Run: headless pygame with SDL's dummy video driver; simulated clock (each Clock.tick advances the game by its frame time, no real sleeping); random seed 0; keys injected as events and as key.get_pressed() state; no mouse input.
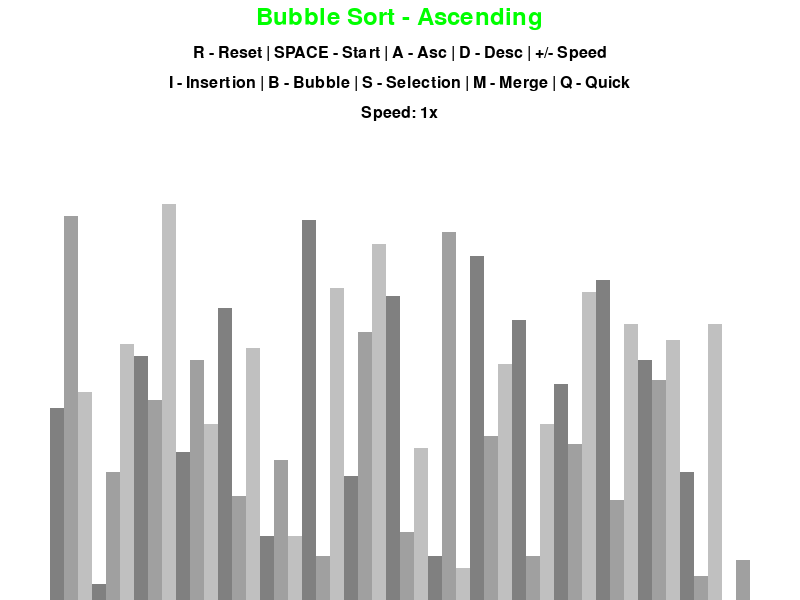
Frame 1 of 4 · flips 1–60 · no input
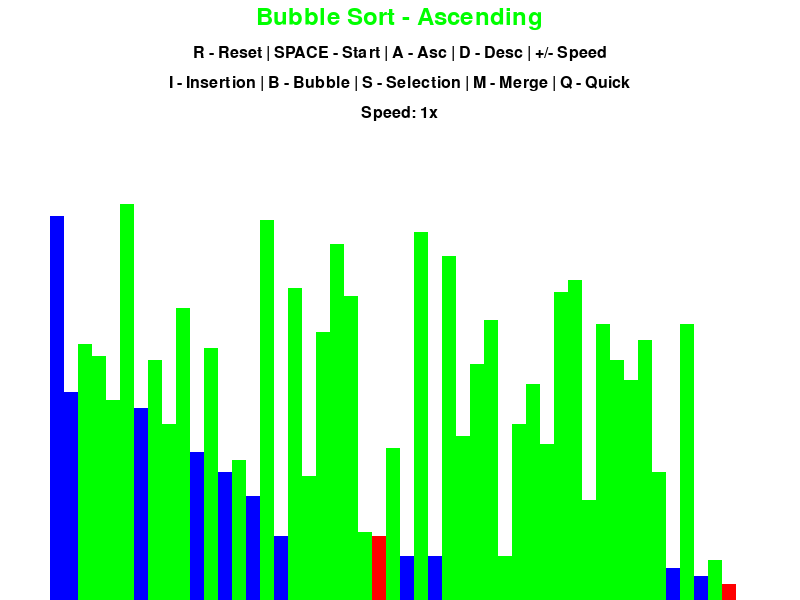
Frame 2 of 4 · flips 61–180 · tapped SPACE, RETURN · held RIGHT (→), D
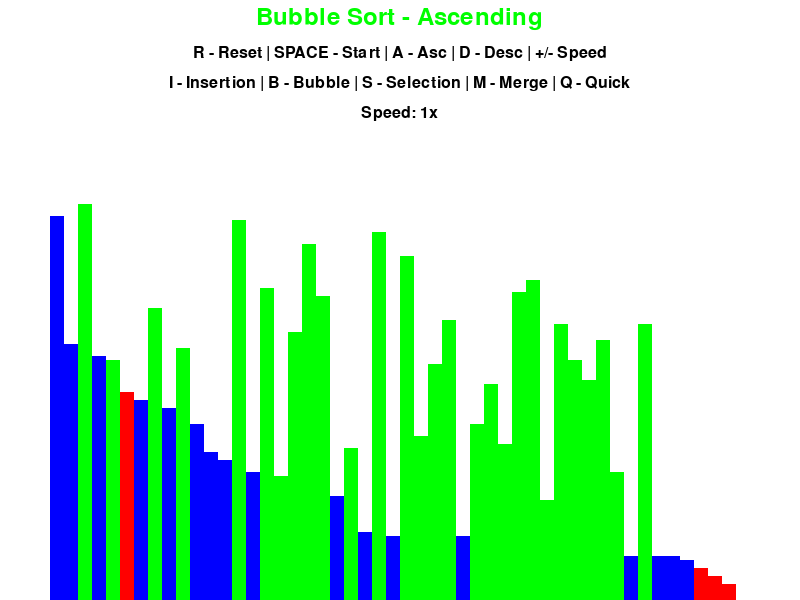
Frame 3 of 4 · flips 181–300 · held DOWN (↓), S
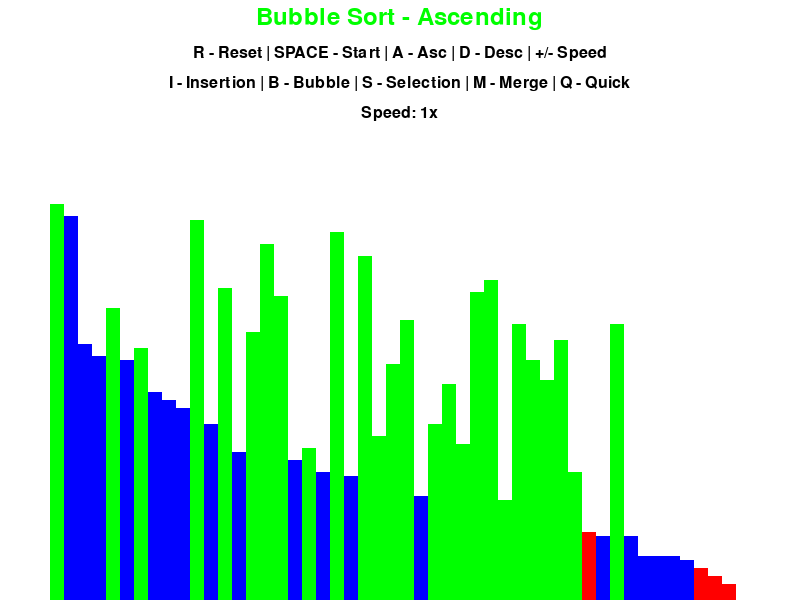
Frame 4 of 4 · flips 301–420 · held LEFT (←), A, UP (↑), W

The pygame program that drew these frames:

import pygame
import random
import math

pygame.init()


class DrawInformation:
    # Basic color constants (RGB tuples)
    BLACK = 0, 0, 0
    WHITE = 255, 255, 255
    GREEN = 0, 255, 0
    RED = 255, 0, 0
    BLUE = 0, 0, 255
    BACKGROUND_COLOR = WHITE

    # Shades of gray used to alternate bar colors so adjacent bars
    # are visually distinguishable when not actively highlighted.
    GRADIENTS = [
        (128, 128, 128),
        (160, 160, 160),
        (192, 192, 192)
    ]

    # Fonts used for the title/header text and the smaller instructional text
    FONT = pygame.font.SysFont('comicsans', 24)
    LARGE_FONT = pygame.font.SysFont('comicsans', 36)

    # Padding reserved on the sides (for bar margins) and at the top
    # (for the title/instructions text) of the window
    SIDE_PAD = 100
    TOP_PAD = 150

    def __init__(self, width, height, lst):
        self.width = width
        self.height = height

        # Create the actual pygame window surface
        self.window = pygame.display.set_mode((width, height))
        pygame.display.set_caption("Sorting Algorithm Visualization")
        self.set_list(lst)

    def set_list(self, lst):
        self.lst = lst
        self.min_val = min(lst)
        self.max_val = max(lst)

        # Width of each bar so that all bars + side padding fit the window width
        self.block_width = round((self.width - self.SIDE_PAD) / len(lst))

        # Height "per unit value" so the tallest bar fits within the
        # vertical space available below the header/top padding
        self.block_height = math.floor((self.height - self.TOP_PAD) / (self.max_val - self.min_val + 1))

        # X coordinate where the first bar starts (centers the bars horizontally)
        self.start_x = self.SIDE_PAD // 2

    def bar_rect(self, index):
        x = self.start_x + index * self.block_width
        return pygame.Rect(x, self.TOP_PAD, self.block_width, self.height - self.TOP_PAD)


def draw(draw_info, algo_name, ascending, speed):
    draw_info.window.fill(draw_info.BACKGROUND_COLOR)

    # Title showing current algorithm and sort direction
    title = draw_info.LARGE_FONT.render(
        f"{algo_name} - {'Ascending' if ascending else 'Descending'}", 1, draw_info.GREEN)
    draw_info.window.blit(title, (draw_info.width / 2 - title.get_width() / 2, 5))

    # Line 1 of on-screen instructions (general controls)
    controls = draw_info.FONT.render(
        "R - Reset | SPACE - Start | A - Asc | D - Desc | +/- Speed", 1, draw_info.BLACK)
    draw_info.window.blit(controls, (draw_info.width / 2 - controls.get_width() / 2, 45))

    # Line 2 of on-screen instructions (algorithm hotkeys)
    sorting = draw_info.FONT.render(
        "I - Insertion | B - Bubble | S - Selection | M - Merge | Q - Quick", 1, draw_info.BLACK)
    draw_info.window.blit(sorting, (draw_info.width / 2 - sorting.get_width() / 2, 75))

    # Current playback speed multiplier
    speed_text = draw_info.FONT.render(f"Speed: {speed}x", 1, draw_info.BLACK)
    draw_info.window.blit(speed_text, (draw_info.width / 2 - speed_text.get_width() / 2, 105))

    draw_list(draw_info)
    pygame.display.update()


def draw_list(draw_info, color_positions=None, clear_bg=False):
    lst = draw_info.lst
    color_positions = color_positions or {}

    # If we're doing a partial/incremental redraw, only touch the indices
    # that changed; otherwise redraw every bar in the list.
    indices_to_draw = color_positions.keys() if (clear_bg and color_positions) else range(len(lst))

    dirty_rects = []  # regions that changed, used for a partial screen update

    for i in indices_to_draw:
        val = lst[i]
        x = draw_info.start_x + i * draw_info.block_width
        # y position of the top of the bar: taller values (relative to min_val)
        # push the top of the bar further up (smaller y)
        y = draw_info.height - (val - draw_info.min_val) * draw_info.block_height

        if clear_bg:
            # Erase the old bar in this column before drawing the new one
            rect = draw_info.bar_rect(i)
            pygame.draw.rect(draw_info.window, draw_info.BACKGROUND_COLOR, rect)
            dirty_rects.append(rect)

        # Use the highlight color if this index was passed in, otherwise
        # fall back to the alternating gray gradient based on index
        color = color_positions.get(i, draw_info.GRADIENTS[i % 3])
        pygame.draw.rect(draw_info.window, color, (x, y, draw_info.block_width, draw_info.height))

    if clear_bg:
        # Only update the changed regions of the screen (faster than a full redraw)
        pygame.display.update(dirty_rects)


def generate_starting_list(n, min_val, max_val):
    return [random.randint(min_val, max_val) for _ in range(n)]


def bubble_sort(draw_info, ascending=True):
    lst = draw_info.lst

    for i in range(len(lst) - 1):
        for j in range(len(lst) - 1 - i):
            num1 = lst[j]
            num2 = lst[j + 1]

            if (num1 > num2 and ascending) or (num1 < num2 and not ascending):
                # Out of order: swap and highlight the swapped pair
                lst[j], lst[j + 1] = lst[j + 1], lst[j]
                draw_list(draw_info, {j: draw_info.GREEN, j + 1: draw_info.RED}, True)
                yield True
            else:
                # Already in order: just highlight the pair being compared
                draw_list(draw_info, {j: draw_info.BLUE, j + 1: draw_info.BLUE}, True)
                yield True

    return lst


def insertion_sort(draw_info, ascending=True):
    lst = draw_info.lst

    for i in range(1, len(lst)):
        current = lst[i]

        while True:
            # Determine whether the previous element is out of order
            # relative to `current`, for the chosen sort direction
            ascending_sort = i > 0 and lst[i - 1] > current and ascending
            descending_sort = i > 0 and lst[i - 1] < current and not ascending

            if not ascending_sort and not descending_sort:
                # `current` is now in its correct position
                break

            # Shift the previous element right and move current left one slot
            lst[i] = lst[i - 1]
            i = i - 1
            lst[i] = current
            draw_list(draw_info, {i - 1: draw_info.GREEN, i: draw_info.RED}, True)
            yield True

    return lst


def selection_sort(draw_info, ascending=True):
    lst = draw_info.lst
    n = len(lst)

    for i in range(n):
        target_idx = i
        for j in range(i + 1, n):
            # Highlight the current best candidate (red) vs the element
            # being compared against it (blue)
            draw_list(draw_info, {target_idx: draw_info.RED, j: draw_info.BLUE}, True)
            yield True

            if (lst[j] < lst[target_idx] and ascending) or (lst[j] > lst[target_idx] and not ascending):
                target_idx = j

        if target_idx != i:
            # Place the found min/max at position i
            lst[i], lst[target_idx] = lst[target_idx], lst[i]
            draw_list(draw_info, {i: draw_info.GREEN, target_idx: draw_info.GREEN}, True)
            yield True

    return lst


def merge_sort(draw_info, ascending=True):
    lst = draw_info.lst

    def merge(lo, mid, hi):
        # Copy out the two halves to merge back together in place
        left = lst[lo:mid + 1]
        right = lst[mid + 1:hi + 1]
        i = j = 0
        k = lo

        # Merge while both halves still have elements left
        while i < len(left) and j < len(right):
            take_left = (left[i] <= right[j]) if ascending else (left[i] >= right[j])
            lst[k] = left[i] if take_left else right[j]
            if take_left:
                i += 1
            else:
                j += 1
            draw_list(draw_info, {k: draw_info.GREEN}, True)
            yield True
            k += 1

        # Drain any remaining elements from the left half
        while i < len(left):
            lst[k] = left[i]
            draw_list(draw_info, {k: draw_info.GREEN}, True)
            yield True
            i += 1
            k += 1

        # Drain any remaining elements from the right half
        while j < len(right):
            lst[k] = right[j]
            draw_list(draw_info, {k: draw_info.GREEN}, True)
            yield True
            j += 1
            k += 1

    def sort(lo, hi):
        # Base case: a single element (or empty range) is already sorted
        if lo >= hi:
            return
        mid = (lo + hi) // 2
        yield from sort(lo, mid)
        yield from sort(mid + 1, hi)
        yield from merge(lo, mid, hi)

    yield from sort(0, len(lst) - 1)
    return lst


def quick_sort(draw_info, ascending=True):
    lst = draw_info.lst

    def partition(lo, hi):
        pivot = lst[hi]
        i = lo - 1  # index of the last element known to be <= pivot (for ascending)

        for j in range(lo, hi):
            # Highlight the element being compared (blue) against the pivot (red)
            draw_list(draw_info, {j: draw_info.BLUE, hi: draw_info.RED}, True)
            yield True

            if (lst[j] <= pivot and ascending) or (lst[j] >= pivot and not ascending):
                i += 1
                lst[i], lst[j] = lst[j], lst[i]
                draw_list(draw_info, {i: draw_info.GREEN, j: draw_info.GREEN}, True)
                yield True

        # Move the pivot into its final sorted position
        lst[i + 1], lst[hi] = lst[hi], lst[i + 1]
        draw_list(draw_info, {i + 1: draw_info.GREEN, hi: draw_info.GREEN}, True)
        yield True
        # Stash the pivot's final index on the function object so `sort()`
        # can retrieve it after the generator finishes (since generators
        # can't easily "return" a value through `yield from`)
        partition.result = i + 1

    def sort(lo, hi):
        if lo < hi:
            yield from partition(lo, hi)
            p = partition.result
            yield from sort(lo, p - 1)
            yield from sort(p + 1, hi)

    yield from sort(0, len(lst) - 1)
    return lst


# Maps keyboard keys to (algorithm function, display name) pairs,
# used to switch the active sorting algorithm from a keypress.
ALGORITHMS = {
    pygame.K_b: (bubble_sort, "Bubble Sort"),
    pygame.K_i: (insertion_sort, "Insertion Sort"),
    pygame.K_s: (selection_sort, "Selection Sort"),
    pygame.K_m: (merge_sort, "Merge Sort"),
    pygame.K_q: (quick_sort, "Quick Sort"),
}


def main():
    run = True
    clock = pygame.time.Clock()

    # Configuration for the random list to visualize
    n = 50
    min_val = 0
    max_val = 100

    lst = generate_starting_list(n, min_val, max_val)
    draw_info = DrawInformation(800, 600, lst)
    sorting = False
    ascending = True

    # Currently selected algorithm (defaults to bubble sort) and its
    # active generator instance (created when sorting starts)
    sorting_algorithm, sorting_algo_name = bubble_sort, "Bubble Sort"
    sorting_algorithm_generator = None

    # Playback speed: number of generator steps advanced per frame
    speed = 1
    MIN_SPEED, MAX_SPEED = 1, 10

    while run:
        clock.tick(60)  # cap the loop at 60 FPS

        if sorting:
            try:
                # Advance the sorting generator by `speed` steps this frame
                for _ in range(speed):
                    next(sorting_algorithm_generator)
            except StopIteration:
                # Generator is exhausted: sorting is complete
                sorting = False
                draw(draw_info, sorting_algo_name, ascending, speed)
        else:
            # Not currently sorting: just redraw the static list/UI each frame
            draw(draw_info, sorting_algo_name, ascending, speed)

        for event in pygame.event.get():
            if event.type == pygame.QUIT:
                run = False

            if event.type != pygame.KEYDOWN:
                continue

            if event.key == pygame.K_r:
                # Reset: generate a fresh random list and stop any active sort
                lst = generate_starting_list(n, min_val, max_val)
                draw_info.set_list(lst)
                sorting = False

            elif event.key == pygame.K_SPACE and not sorting:
                # Start sorting with the currently selected algorithm/direction
                sorting = True
                sorting_algorithm_generator = sorting_algorithm(draw_info, ascending)

            elif event.key == pygame.K_a and not sorting:
                ascending = True

            elif event.key == pygame.K_d and not sorting:
                ascending = False

            elif event.key in (pygame.K_EQUALS, pygame.K_PLUS, pygame.K_KP_PLUS):
                # Increase playback speed, capped at MAX_SPEED
                speed = min(MAX_SPEED, speed + 1)

            elif event.key in (pygame.K_MINUS, pygame.K_KP_MINUS):
                # Decrease playback speed, floored at MIN_SPEED
                speed = max(MIN_SPEED, speed - 1)

            elif event.key in ALGORITHMS and not sorting:
                # Switch to a different algorithm (only allowed while idle)
                sorting_algorithm, sorting_algo_name = ALGORITHMS[event.key]

    pygame.quit()


if __name__ == "__main__":
    main()
